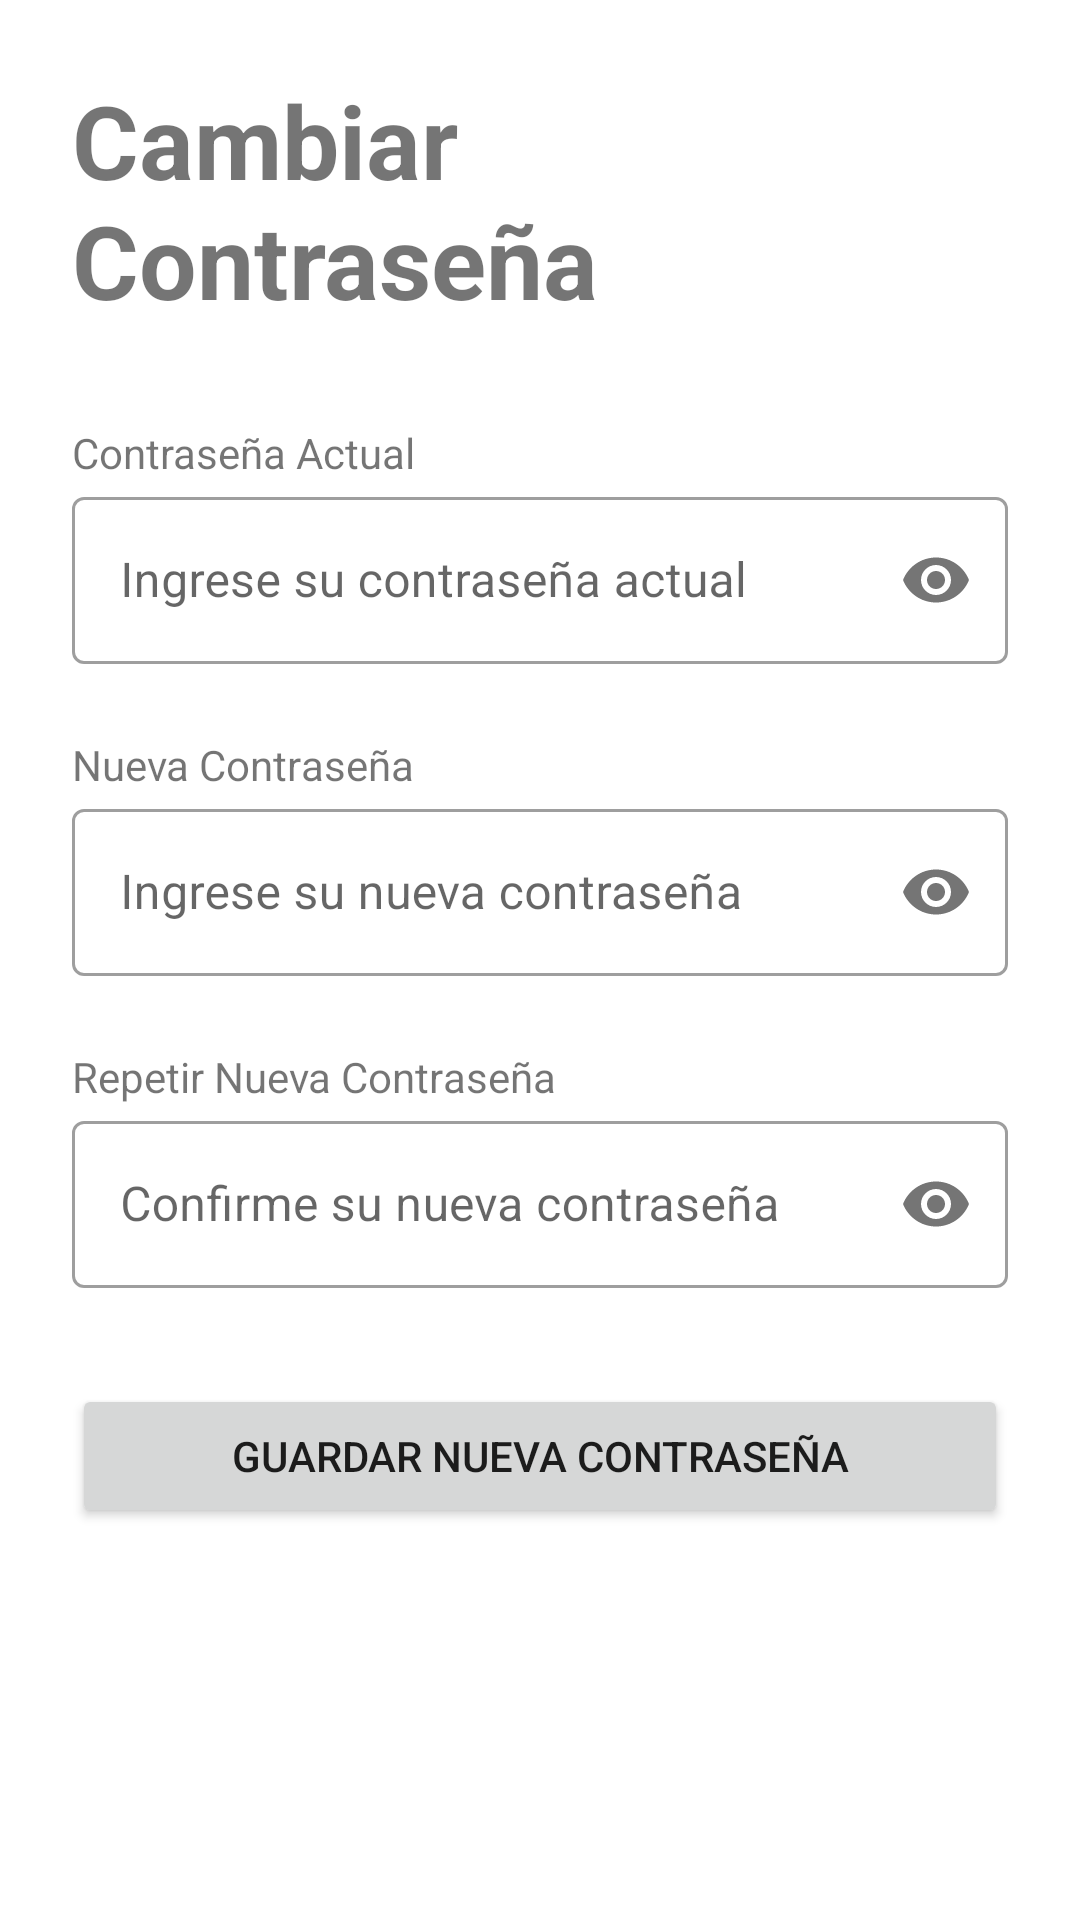

Here is an Android app screen rendered from its layout file. Give the layout XML and the strings, colors and styles it references.
<!-- AndroidManifest.xml: application theme Theme.Inmob -->
<!-- res/layout/fragment_pass.xml -->
<?xml version="1.0" encoding="utf-8"?>
<ScrollView xmlns:android="http://schemas.android.com/apk/res/android"
    xmlns:app="http://schemas.android.com/apk/res-auto"
    xmlns:tools="http://schemas.android.com/tools"
    android:layout_width="match_parent"
    android:layout_height="match_parent"
    android:fillViewport="true"
    tools:context=".ui.pass.PassFragment">

    <androidx.constraintlayout.widget.ConstraintLayout
        android:layout_width="match_parent"
        android:layout_height="wrap_content"
        android:padding="24dp">

        <TextView
            android:id="@+id/tvTituloPass"
            android:layout_width="wrap_content"
            android:layout_height="wrap_content"
            android:text="Cambiar Contraseña"
            android:textSize="34sp"
            android:textStyle="bold"
            app:layout_constraintStart_toStartOf="parent"
            app:layout_constraintTop_toTopOf="parent" />

        <TextView
            android:id="@+id/tvLabelPassActual"
            android:layout_width="wrap_content"
            android:layout_height="wrap_content"
            android:layout_marginTop="32dp"
            android:text="Contraseña Actual"
            app:layout_constraintStart_toStartOf="parent"
            app:layout_constraintTop_toBottomOf="@id/tvTituloPass" />

        <com.google.android.material.textfield.TextInputLayout
            android:id="@+id/tilPassActual"
            style="@style/Widget.MaterialComponents.TextInputLayout.OutlinedBox"
            android:layout_width="0dp"
            android:layout_height="wrap_content"
            app:layout_constraintEnd_toEndOf="parent"
            app:layout_constraintStart_toStartOf="parent"
            app:layout_constraintTop_toBottomOf="@id/tvLabelPassActual"
            app:passwordToggleEnabled="true">

            <com.google.android.material.textfield.TextInputEditText
                android:id="@+id/etPassActual"
                android:layout_width="match_parent"
                android:layout_height="wrap_content"
                android:hint="Ingrese su contraseña actual"
                android:inputType="textPassword" />
        </com.google.android.material.textfield.TextInputLayout>

        <TextView
            android:id="@+id/tvLabelPassNueva"
            android:layout_width="wrap_content"
            android:layout_height="wrap_content"
            android:layout_marginTop="24dp"
            android:text="Nueva Contraseña"
            app:layout_constraintStart_toStartOf="parent"
            app:layout_constraintTop_toBottomOf="@id/tilPassActual" />

        <com.google.android.material.textfield.TextInputLayout
            android:id="@+id/tilPassNueva"
            style="@style/Widget.MaterialComponents.TextInputLayout.OutlinedBox"
            android:layout_width="0dp"
            android:layout_height="wrap_content"
            app:layout_constraintEnd_toEndOf="parent"
            app:layout_constraintStart_toStartOf="parent"
            app:layout_constraintTop_toBottomOf="@id/tvLabelPassNueva"
            app:passwordToggleEnabled="true">

            <com.google.android.material.textfield.TextInputEditText
                android:id="@+id/etPassNueva"
                android:layout_width="match_parent"
                android:layout_height="wrap_content"
                android:hint="Ingrese su nueva contraseña"
                android:inputType="textPassword" />
        </com.google.android.material.textfield.TextInputLayout>

        <TextView
            android:id="@+id/tvLabelPassRepetir"
            android:layout_width="wrap_content"
            android:layout_height="wrap_content"
            android:layout_marginTop="24dp"
            android:text="Repetir Nueva Contraseña"
            app:layout_constraintStart_toStartOf="parent"
            app:layout_constraintTop_toBottomOf="@id/tilPassNueva" />

        <com.google.android.material.textfield.TextInputLayout
            android:id="@+id/tilPassRepetir"
            style="@style/Widget.MaterialComponents.TextInputLayout.OutlinedBox"
            android:layout_width="0dp"
            android:layout_height="wrap_content"
            app:layout_constraintEnd_toEndOf="parent"
            app:layout_constraintStart_toStartOf="parent"
            app:layout_constraintTop_toBottomOf="@id/tvLabelPassRepetir"
            app:passwordToggleEnabled="true">

            <com.google.android.material.textfield.TextInputEditText
                android:id="@+id/etPassRepetir"
                android:layout_width="match_parent"
                android:layout_height="wrap_content"
                android:hint="Confirme su nueva contraseña"
                android:inputType="textPassword" />
        </com.google.android.material.textfield.TextInputLayout>

        <Button
            android:id="@+id/btnGuardarPassword"
            android:layout_width="0dp"
            android:layout_height="wrap_content"
            android:layout_marginTop="32dp"
            android:paddingVertical="12dp"
            android:text="Guardar Nueva Contraseña"
            app:layout_constraintEnd_toEndOf="parent"
            app:layout_constraintStart_toStartOf="parent"
            app:layout_constraintTop_toBottomOf="@id/tilPassRepetir" />

    </androidx.constraintlayout.widget.ConstraintLayout>
</ScrollView>
<!-- resources referenced by this layout -->
<resources>
  <style name="Theme.Inmob" parent="Theme.MaterialComponents.DayNight.DarkActionBar">
          
          <item name="colorPrimary">@color/purple_500</item>
          <item name="colorPrimaryVariant">@color/purple_700</item>
          <item name="colorOnPrimary">@color/white</item>
          
          <item name="colorSecondary">@color/teal_200</item>
          <item name="colorSecondaryVariant">@color/teal_700</item>
          <item name="colorOnSecondary">@color/black</item>
          
          <item name="android:statusBarColor">?attr/colorPrimaryVariant</item>
          
  
  
  
      </style>
  <!-- not gathered from this repository: default colours our renderer supplied (Android Studio template values) -->
  <color name="purple_500">#FF6200EE</color>
  <color name="purple_700">#FF3700B3</color>
  <color name="teal_200">#FF03DAC5</color>
  <color name="teal_700">#FF018786</color>
  <color name="black">#FF000000</color>
  <color name="white">#FFFFFFFF</color>
</resources>
